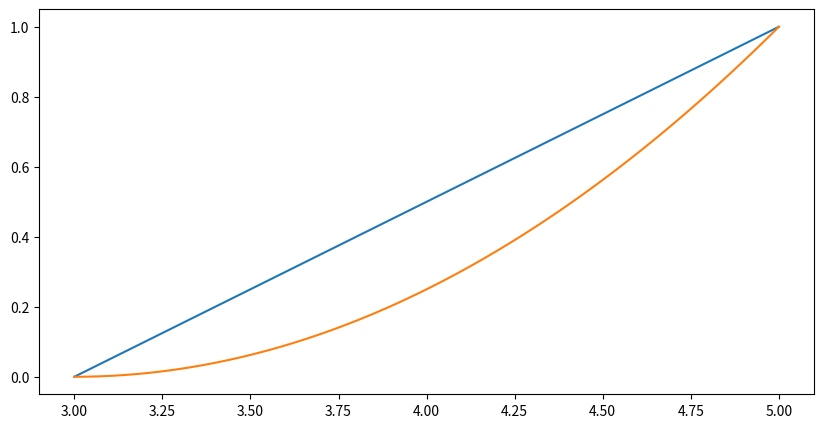

The matplotlib source for this figure:
import numpy as np
import matplotlib.pyplot as plt
from scipy import integrate

y_range=np.array([3,5])
def g(y):
    if y_range[0] <=y<=y_range[1]:
        return (y-3)/2
    else:
        return 0
def G(y):
    return integrate.quad(g,-np.inf,y)[0]

ys=np.linspace(y_range[0],y_range[1],100)
plt.figure(figsize=(10,5))
plt.plot(ys,[g(y) for y in ys],label='g(y)')
plt.plot(ys,[G(y) for y in ys],label='G(y)')
plt.show()